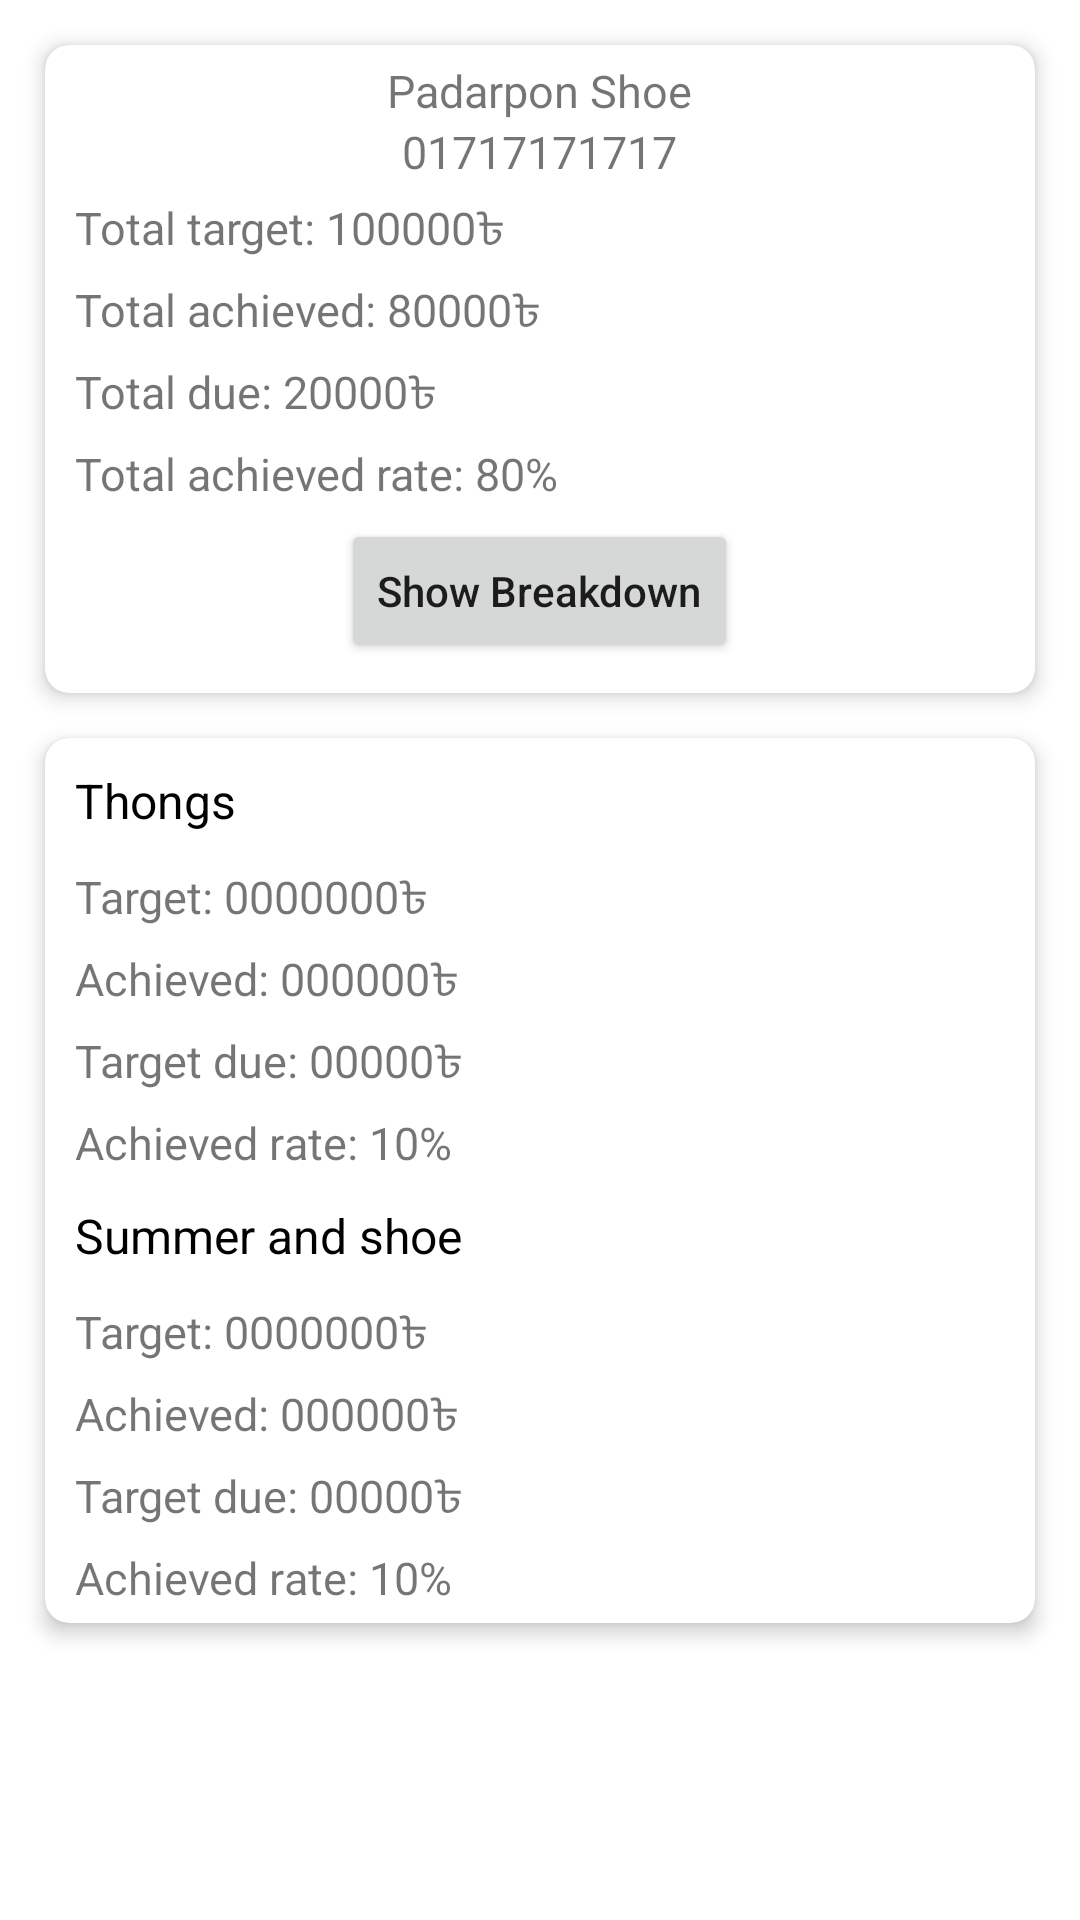

This screen was rendered from an Android layout file. Write that file and the resources it references.
<!-- AndroidManifest.xml: application theme Theme.DifferentUITest -->
<!-- res/layout/partner_info_ui.xml -->
<?xml version="1.0" encoding="utf-8"?>
<LinearLayout xmlns:android="http://schemas.android.com/apk/res/android"
    xmlns:app="http://schemas.android.com/apk/res-auto"
    android:layout_width="match_parent"
    android:layout_height="match_parent"
    android:orientation="vertical">

    <androidx.cardview.widget.CardView
        android:layout_width="match_parent"
        android:layout_height="wrap_content"
        android:layout_margin="15dp"
        app:cardCornerRadius="8dp"
        app:cardElevation="4dp">

        <LinearLayout
            android:layout_width="match_parent"
            android:layout_height="wrap_content"
            android:orientation="vertical">

            <TextView
                android:layout_width="wrap_content"
                android:layout_height="wrap_content"
                android:layout_gravity="center"
                android:layout_marginTop="5dp"
                android:text="Padarpon Shoe"
                android:textSize="15sp" />

            <TextView
                android:layout_width="wrap_content"
                android:layout_height="wrap_content"
                android:layout_gravity="center"
                android:text="01717171717"
                android:textSize="15sp" />

            <TextView
                android:layout_width="wrap_content"
                android:layout_height="wrap_content"
                android:layout_marginStart="10dp"
                android:layout_marginTop="5dp"
                android:text="Total target: 100000৳"
                android:textSize="15sp" />

            <TextView
                android:layout_width="wrap_content"
                android:layout_height="wrap_content"
                android:layout_marginStart="10dp"
                android:layout_marginTop="5dp"
                android:text="Total achieved: 80000৳"
                android:textSize="15sp" />

            <TextView
                android:layout_width="wrap_content"
                android:layout_height="wrap_content"
                android:layout_marginStart="10dp"
                android:layout_marginTop="5dp"
                android:text="Total due: 20000৳"
                android:textSize="15sp" />

            <TextView
                android:layout_width="wrap_content"
                android:layout_height="wrap_content"
                android:layout_marginStart="10dp"
                android:layout_marginTop="5dp"
                android:text="Total achieved rate: 80%"
                android:textSize="15sp" />

            <Button
                android:layout_width="wrap_content"
                android:layout_height="wrap_content"
                android:layout_gravity="center"
                android:layout_marginTop="5dp"
                android:layout_marginBottom="10dp"
                android:text="Show Breakdown"
                android:textAllCaps="false" />

        </LinearLayout>

    </androidx.cardview.widget.CardView>

    <androidx.cardview.widget.CardView
        android:layout_width="match_parent"
        android:layout_height="wrap_content"
        android:layout_marginStart="15dp"
        android:layout_marginEnd="15dp"
        android:layout_marginBottom="10dp"
        app:cardCornerRadius="8dp"
        app:cardElevation="4dp">

        <LinearLayout
            android:layout_width="match_parent"
            android:layout_height="wrap_content"
            android:orientation="vertical">

            <TextView
                android:layout_width="wrap_content"
                android:layout_height="wrap_content"
                android:layout_marginStart="10dp"
                android:layout_marginTop="10dp"
                android:text="Thongs"
                android:textColor="@color/black"
                android:textSize="16sp" />

            <View
                android:layout_width="match_parent"
                android:layout_height="1dp"
                android:layout_marginStart="10dp"
                android:layout_marginEnd="60dp"
                />

            <TextView
                android:layout_width="wrap_content"
                android:layout_height="wrap_content"
                android:layout_marginTop="10dp"
                android:layout_marginStart="10dp"
                android:text="Target: 0000000৳"
                android:textSize="15sp"
                />

            <TextView
                android:layout_width="wrap_content"
                android:layout_height="wrap_content"
                android:layout_marginTop="5dp"
                android:layout_marginStart="10dp"
                android:text="Achieved: 000000৳"
                android:textSize="15sp"
                />

            <TextView
                android:layout_width="wrap_content"
                android:layout_height="wrap_content"
                android:layout_marginTop="5dp"
                android:layout_marginStart="10dp"
                android:text="Target due: 00000৳"
                android:textSize="15sp"
                />

            <TextView
                android:layout_width="wrap_content"
                android:layout_height="wrap_content"
                android:layout_marginTop="5dp"
                android:layout_marginStart="10dp"
                android:text="Achieved rate: 10%"
                android:textSize="15sp"
                />

            <TextView
                android:layout_width="wrap_content"
                android:layout_height="wrap_content"
                android:layout_marginStart="10dp"
                android:layout_marginTop="10dp"
                android:text="Summer and shoe"
                android:textColor="@color/black"
                android:textSize="16sp" />

            <View
                android:layout_width="match_parent"
                android:layout_height="1dp"
                android:layout_marginStart="10dp"
                android:layout_marginEnd="60dp"
                />

            <TextView
                android:layout_width="wrap_content"
                android:layout_height="wrap_content"
                android:layout_marginTop="10dp"
                android:layout_marginStart="10dp"
                android:text="Target: 0000000৳"
                android:textSize="15sp"
                />

            <TextView
                android:layout_width="wrap_content"
                android:layout_height="wrap_content"
                android:layout_marginTop="5dp"
                android:layout_marginStart="10dp"
                android:text="Achieved: 000000৳"
                android:textSize="15sp"
                />

            <TextView
                android:layout_width="wrap_content"
                android:layout_height="wrap_content"
                android:layout_marginTop="5dp"
                android:layout_marginStart="10dp"
                android:text="Target due: 00000৳"
                android:textSize="15sp"
                />

            <TextView
                android:layout_width="wrap_content"
                android:layout_height="wrap_content"
                android:layout_marginTop="5dp"
                android:layout_marginStart="10dp"
                android:layout_marginBottom="5dp"
                android:text="Achieved rate: 10%"
                android:textSize="15sp"
                />

        </LinearLayout>

    </androidx.cardview.widget.CardView>

</LinearLayout>
<!-- resources referenced by this layout -->
<resources>
  <color name="black">#FF000000</color>
  <style name="Theme.DifferentUITest" parent="Theme.MaterialComponents.DayNight.DarkActionBar">
          
          <item name="colorPrimary">@color/purple_500</item>
          <item name="colorPrimaryVariant">@color/purple_700</item>
          <item name="colorOnPrimary">@color/white</item>
          
          <item name="colorSecondary">@color/teal_200</item>
          <item name="colorSecondaryVariant">@color/teal_700</item>
          <item name="colorOnSecondary">@color/black</item>
          
          <item name="android:statusBarColor" tools:targetApi="l">?attr/colorPrimaryVariant</item>
          
      </style>
  <color name="purple_500">#FF6200EE</color>
  <color name="purple_700">#FF3700B3</color>
  <color name="white">#FFFFFFFF</color>
  <color name="teal_200">#FF03DAC5</color>
  <color name="teal_700">#FF018786</color>
</resources>
